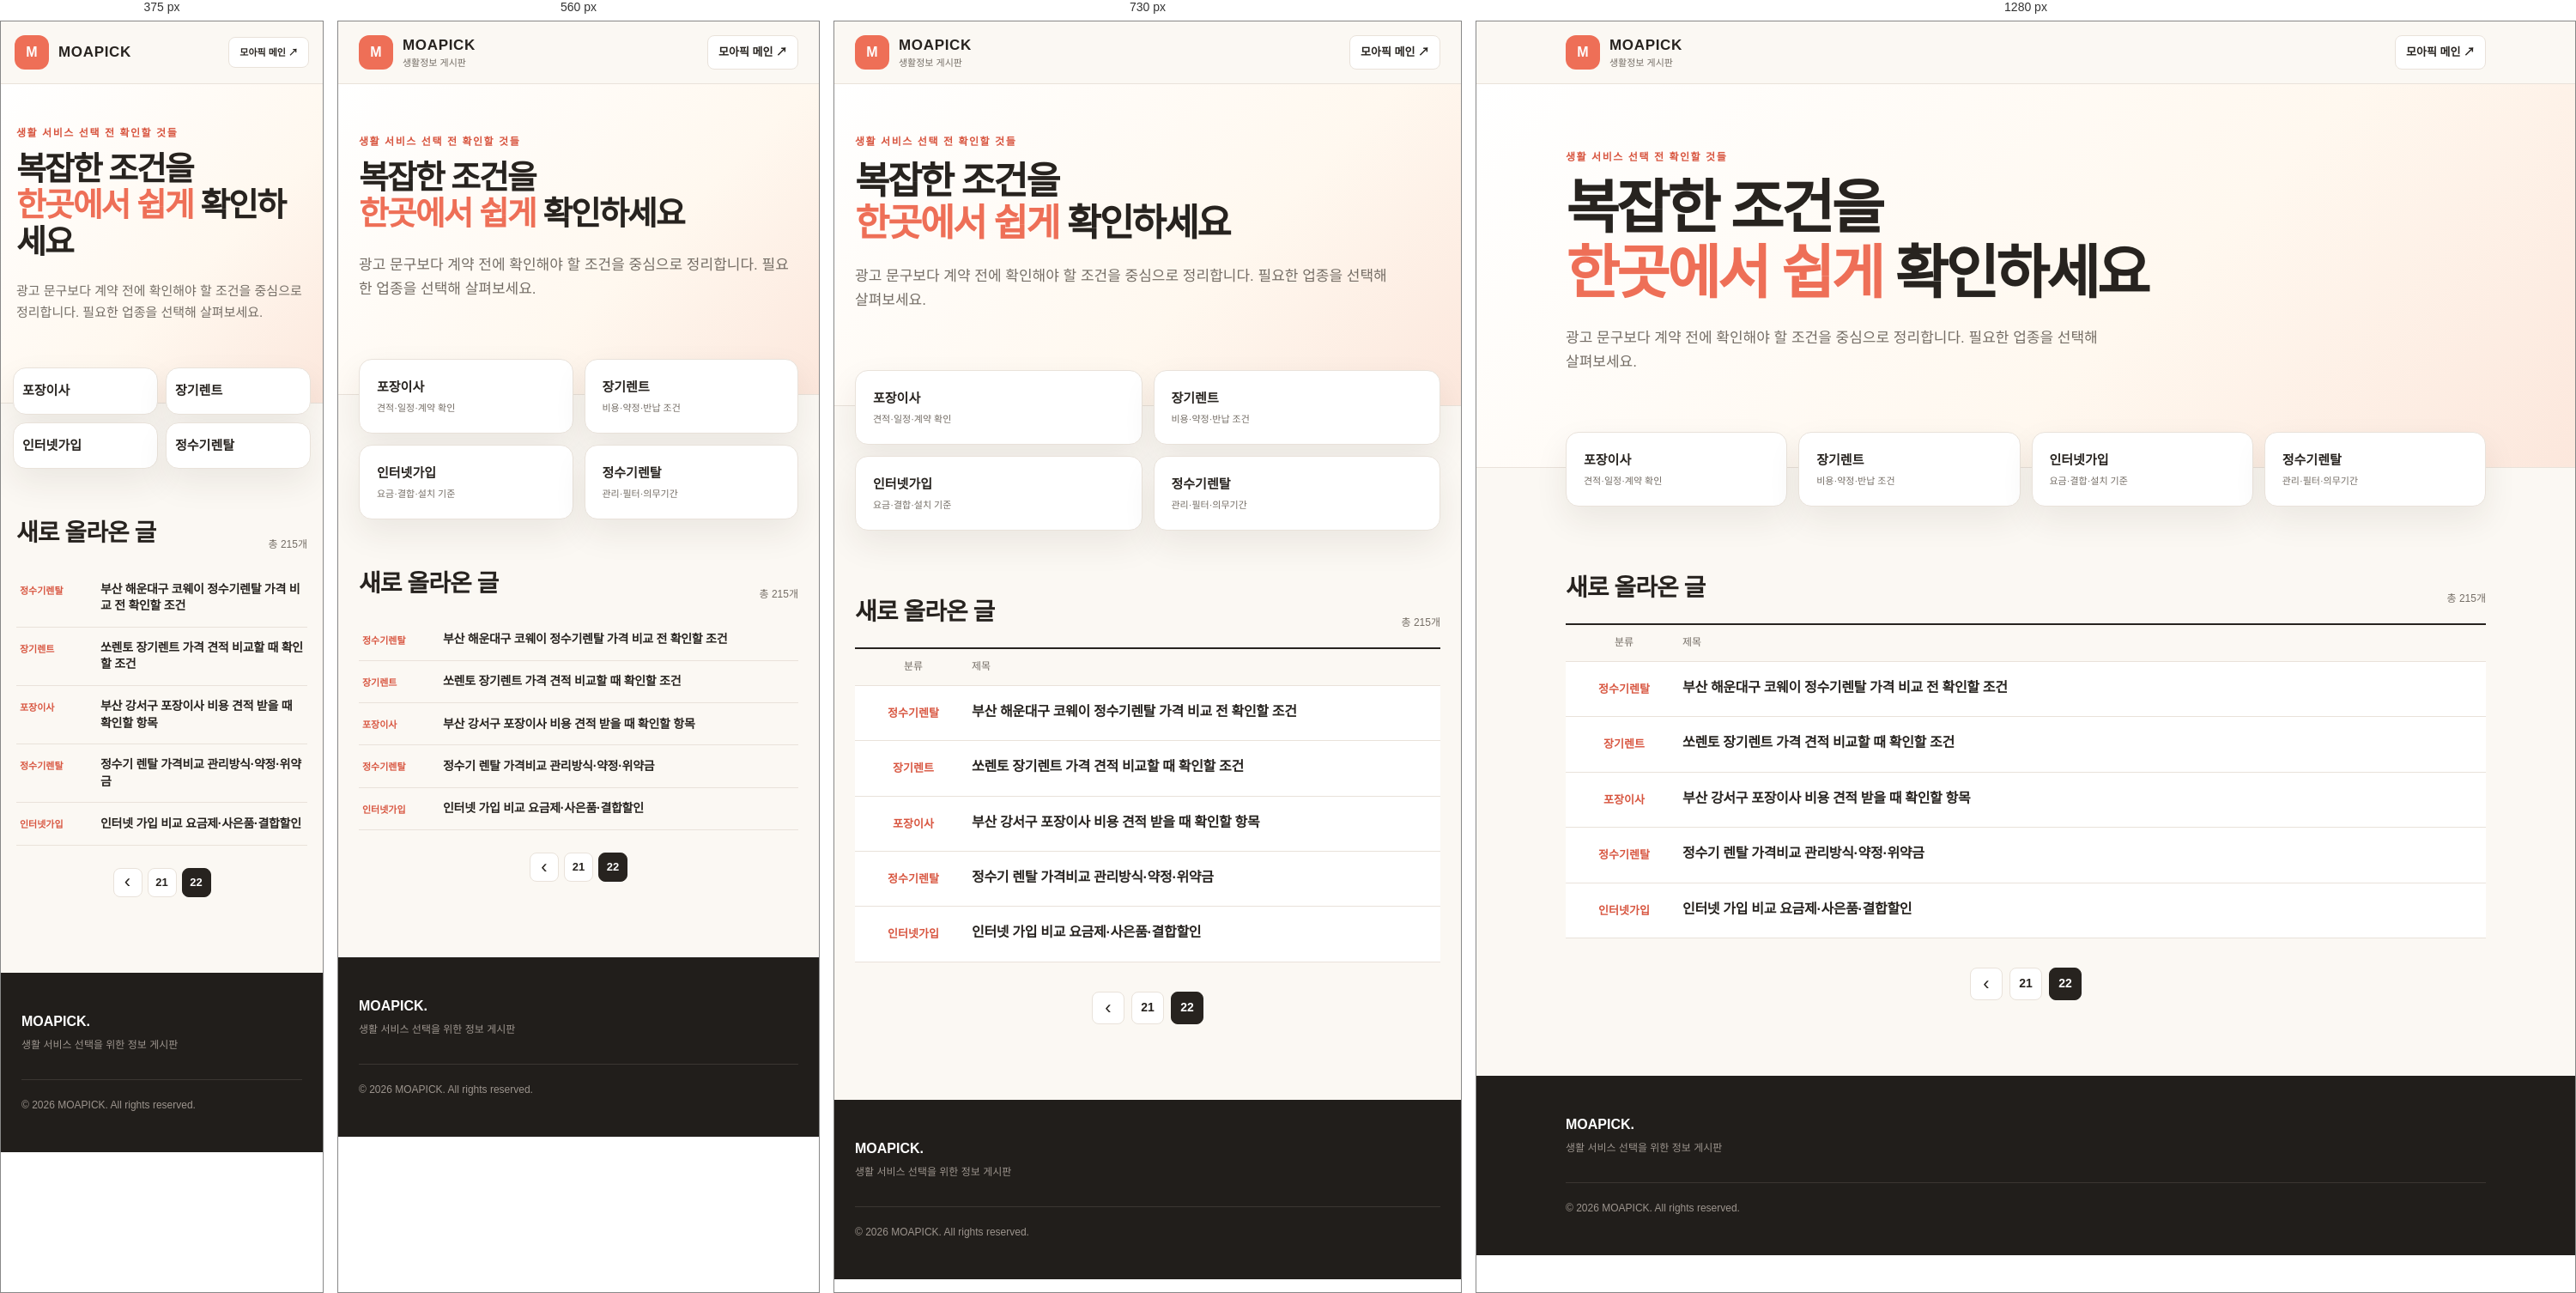
Rendered at 375 px, 560 px, 730 px and 1280 px, left to right.

<!-- file: index.html -->
<!doctype html>
<html lang="ko">
<head>
  <meta charset="utf-8">
  <meta name="naver-site-verification" content="4cc153b28a9c806401bb2d7b356226c82e7ec5fd" />
  <meta name="viewport" content="width=device-width,initial-scale=1">
  <title>모아픽 생활정보 게시판 22페이지 | 이사·장기렌트·인터넷·정수기</title>
  <meta name="description" content="포장이사, 장기렌트, 인터넷가입, 정수기렌탈을 준비할 때 확인할 조건과 생활정보를 업종별로 정리한 모아픽 게시판입니다.">
  <link rel="canonical" href="https://board.moapick.co.kr/page/22/">
  <meta property="og:type" content="website">
  <meta property="og:locale" content="ko_KR">
  <meta property="og:site_name" content="모아픽 생활정보 게시판">
  <meta property="og:title" content="모아픽 생활정보 게시판">
  <meta property="og:description" content="이사·장기렌트·인터넷·정수기 정보를 업종별로 확인하세요.">
  <meta property="og:url" content="https://board.moapick.co.kr/page/22/">
  <meta name="twitter:card" content="summary">
  <link rel="stylesheet" href="/assets/style.css?v=20260818-pagination">
</head>
<body>
  <a class="skip" href="#content">본문 바로가기</a>
  <header class="site-header"><div class="header-inner"><a class="brand" href="/" aria-label="모아픽 생활정보 게시판 홈"><span class="brand-mark">M</span><span><strong>MOAPICK</strong><small>생활정보 게시판</small></span></a><a class="main-site" href="https://moapick.co.kr/">모아픽 메인 ↗</a></div></header>
  <main id="content">
    <section class="hero"><div class="hero-inner"><p class="eyebrow">생활 서비스 선택 전 확인할 것들</p><h1>복잡한 조건을<br><span>한곳에서 쉽게</span> 확인하세요</h1><p class="hero-copy">광고 문구보다 계약 전에 확인해야 할 조건을 중심으로 정리합니다. 필요한 업종을 선택해 살펴보세요.</p></div></section>
    <nav class="category-nav" aria-label="업종별 게시판">
      <a href="/moving/"><span><strong>포장이사</strong><small>견적·일정·계약 확인</small></span></a>
      <a href="/rent/"><span><strong>장기렌트</strong><small>비용·약정·반납 조건</small></span></a>
      <a href="/internet/"><span><strong>인터넷가입</strong><small>요금·결합·설치 기준</small></span></a>
      <a href="/water/"><span><strong>정수기렌탈</strong><small>관리·필터·의무기간</small></span></a>
    </nav>

    <section class="content-wrap home-posts">
      <div class="home-posts-head"><h2>새로 올라온 글</h2><span>총 215개</span></div>
      <div class="board-table-head"><span>분류</span><span>제목</span></div>
<a class="home-post-row" href="/water/haeundae-coway-water-purifier-rental/">
        <span class="post-category">정수기렌탈</span>
        <span class="board-title"><strong>부산 해운대구 코웨이 정수기렌탈 가격 비교 전 확인할 조건</strong><small></small></span>
      </a>
<a class="home-post-row" href="/rent/sorento-long-term-rental-price/">
        <span class="post-category">장기렌트</span>
        <span class="board-title"><strong>쏘렌토 장기렌트 가격 견적 비교할 때 확인할 조건</strong><small></small></span>
      </a>
<a class="home-post-row" href="/moving/busan-gangseo-moving-cost-guide/">
        <span class="post-category">포장이사</span>
        <span class="board-title"><strong>부산 강서구 포장이사 비용 견적 받을 때 확인할 항목</strong><small></small></span>
      </a>
<a class="home-post-row" href="/water/water-purifier-rental-guide/">
        <span class="post-category">정수기렌탈</span>
        <span class="board-title"><strong>정수기 렌탈 가격비교 관리방식·약정·위약금</strong><small></small></span>
      </a>
<a class="home-post-row" href="/internet/internet-subscription-checklist/">
        <span class="post-category">인터넷가입</span>
        <span class="board-title"><strong>인터넷 가입 비교 요금제·사은품·결합할인</strong><small></small></span>
      </a>
      <nav class="pagination" aria-label="페이지 이동"><a class="page-arrow" href="/page/20/" aria-label="이전 페이지 묶음">‹</a><a class="page-number" href="/page/21/">21</a><span class="page-number is-current" aria-current="page">22</span></nav>
    </section>
  </main>
  <footer><div class="footer-inner"><div><strong>MOAPICK.</strong><p>생활 서비스 선택을 위한 정보 게시판</p></div><p class="copyright">© 2026 MOAPICK. All rights reserved.</p></div></footer>
</body>
</html>


/* @media block from style.css */
@media(max-width:820px){.category-nav{grid-template-columns:repeat(2,1fr)}.principles-grid{grid-template-columns:1fr;gap:26px}.hero-inner{padding-top:58px}.footer-inner{grid-template-columns:1fr}}

/* @media block from style.css */
@media(max-width:480px){.header-inner{padding:0 16px}.brand small{display:none}.main-site{font-size:11px}.hero-inner{padding:48px 18px 92px}.hero-copy{font-size:15px}.category-nav{padding:0 14px;gap:9px}.category-nav>a{padding:14px 10px;gap:9px}.category-icon{width:34px;height:34px;flex-basis:34px}.category-nav small{display:none}.content-wrap{padding:58px 18px}}

/* @media block from style.css */
@media(max-width:640px){.post-card{grid-template-columns:1fr}.post-card img{height:210px}.post-card-body{padding:8px 6px 12px}.post-card-body time{margin-top:18px}.article-wrap{padding:34px 18px 72px}.breadcrumb{margin-bottom:28px}.article-head>p{font-size:16px}.article-cover{margin-left:-18px;margin-right:-18px}.article-cover img{border-radius:0}.article-summary{padding:24px 21px;margin-bottom:42px}.article-body section{padding-left:42px}.article-tip{margin-left:42px}.final-check>div{grid-template-columns:1fr}}

/* @media block from style.css */
@media(max-width:640px){.board-head .content-wrap{padding-top:38px;padding-bottom:36px}.board-list{padding-top:28px}.board-table-head{display:none}.board-row{grid-template-columns:72px 1fr;gap:12px;padding:13px 0;background:transparent}.board-number{display:none}.board-row img{width:72px;height:54px}.board-title strong{font-size:14px;line-height:1.4}.board-title small{display:none}.board-row time{grid-column:2;text-align:left;margin-top:-9px;font-size:11px}}

/* @media block from style.css */
@media(max-width:640px){.board-row{grid-template-columns:1fr 78px;padding:14px 4px}.board-row time{grid-column:2;grid-row:1;text-align:right;margin:0}.home-posts{padding-top:52px}.home-posts .board-table-head{display:none}.home-post-row{grid-template-columns:1fr 76px;padding:14px 4px;gap:8px;background:transparent}.post-category{grid-column:1/-1;text-align:left;font-size:11px}.home-post-row time{grid-column:2;grid-row:2;text-align:right;font-size:11px}.quote-grid{grid-template-columns:1fr}.mid-cta,.bottom-cta{padding:28px 20px;border-radius:14px}.mid-cta h2,.bottom-cta h2{font-size:22px}.moving-timeline article{grid-template-columns:80px 1fr;gap:12px}.warning-box{padding:24px 20px}}

/* @media block from style.css */
@media(max-width:640px){.consult-form{margin-left:-8px;margin-right:-8px;padding:22px 12px}.consult-form-head h2{font-size:22px}.consult-form iframe{min-height:680px}}

/* @media block from style.css */
@media(max-width:640px){.board-row{grid-template-columns:1fr}.home-post-row{grid-template-columns:86px 1fr}.post-category{grid-column:auto;text-align:left;align-self:start;padding-top:2px}}

/* @media block from style.css */
@media(max-width:640px){.guide-section>h2{font-size:23px}.comparison-table{overflow-x:auto}.comparison-table>div{min-width:560px}.choice-cards{grid-template-columns:1fr}.cost-list>div{grid-template-columns:110px 1fr;gap:10px}}

/* @media block from style.css */
@media(max-width:640px){
  .pagination{gap:6px;margin-top:26px}
  .pagination a,.pagination span{min-width:34px;height:34px;padding:0 8px;font-size:13px}
}

/* @media block from style.css */
@media(max-width:640px){.article-inline-image{margin:0 0 40px}.article-inline-image img{border-radius:12px}}